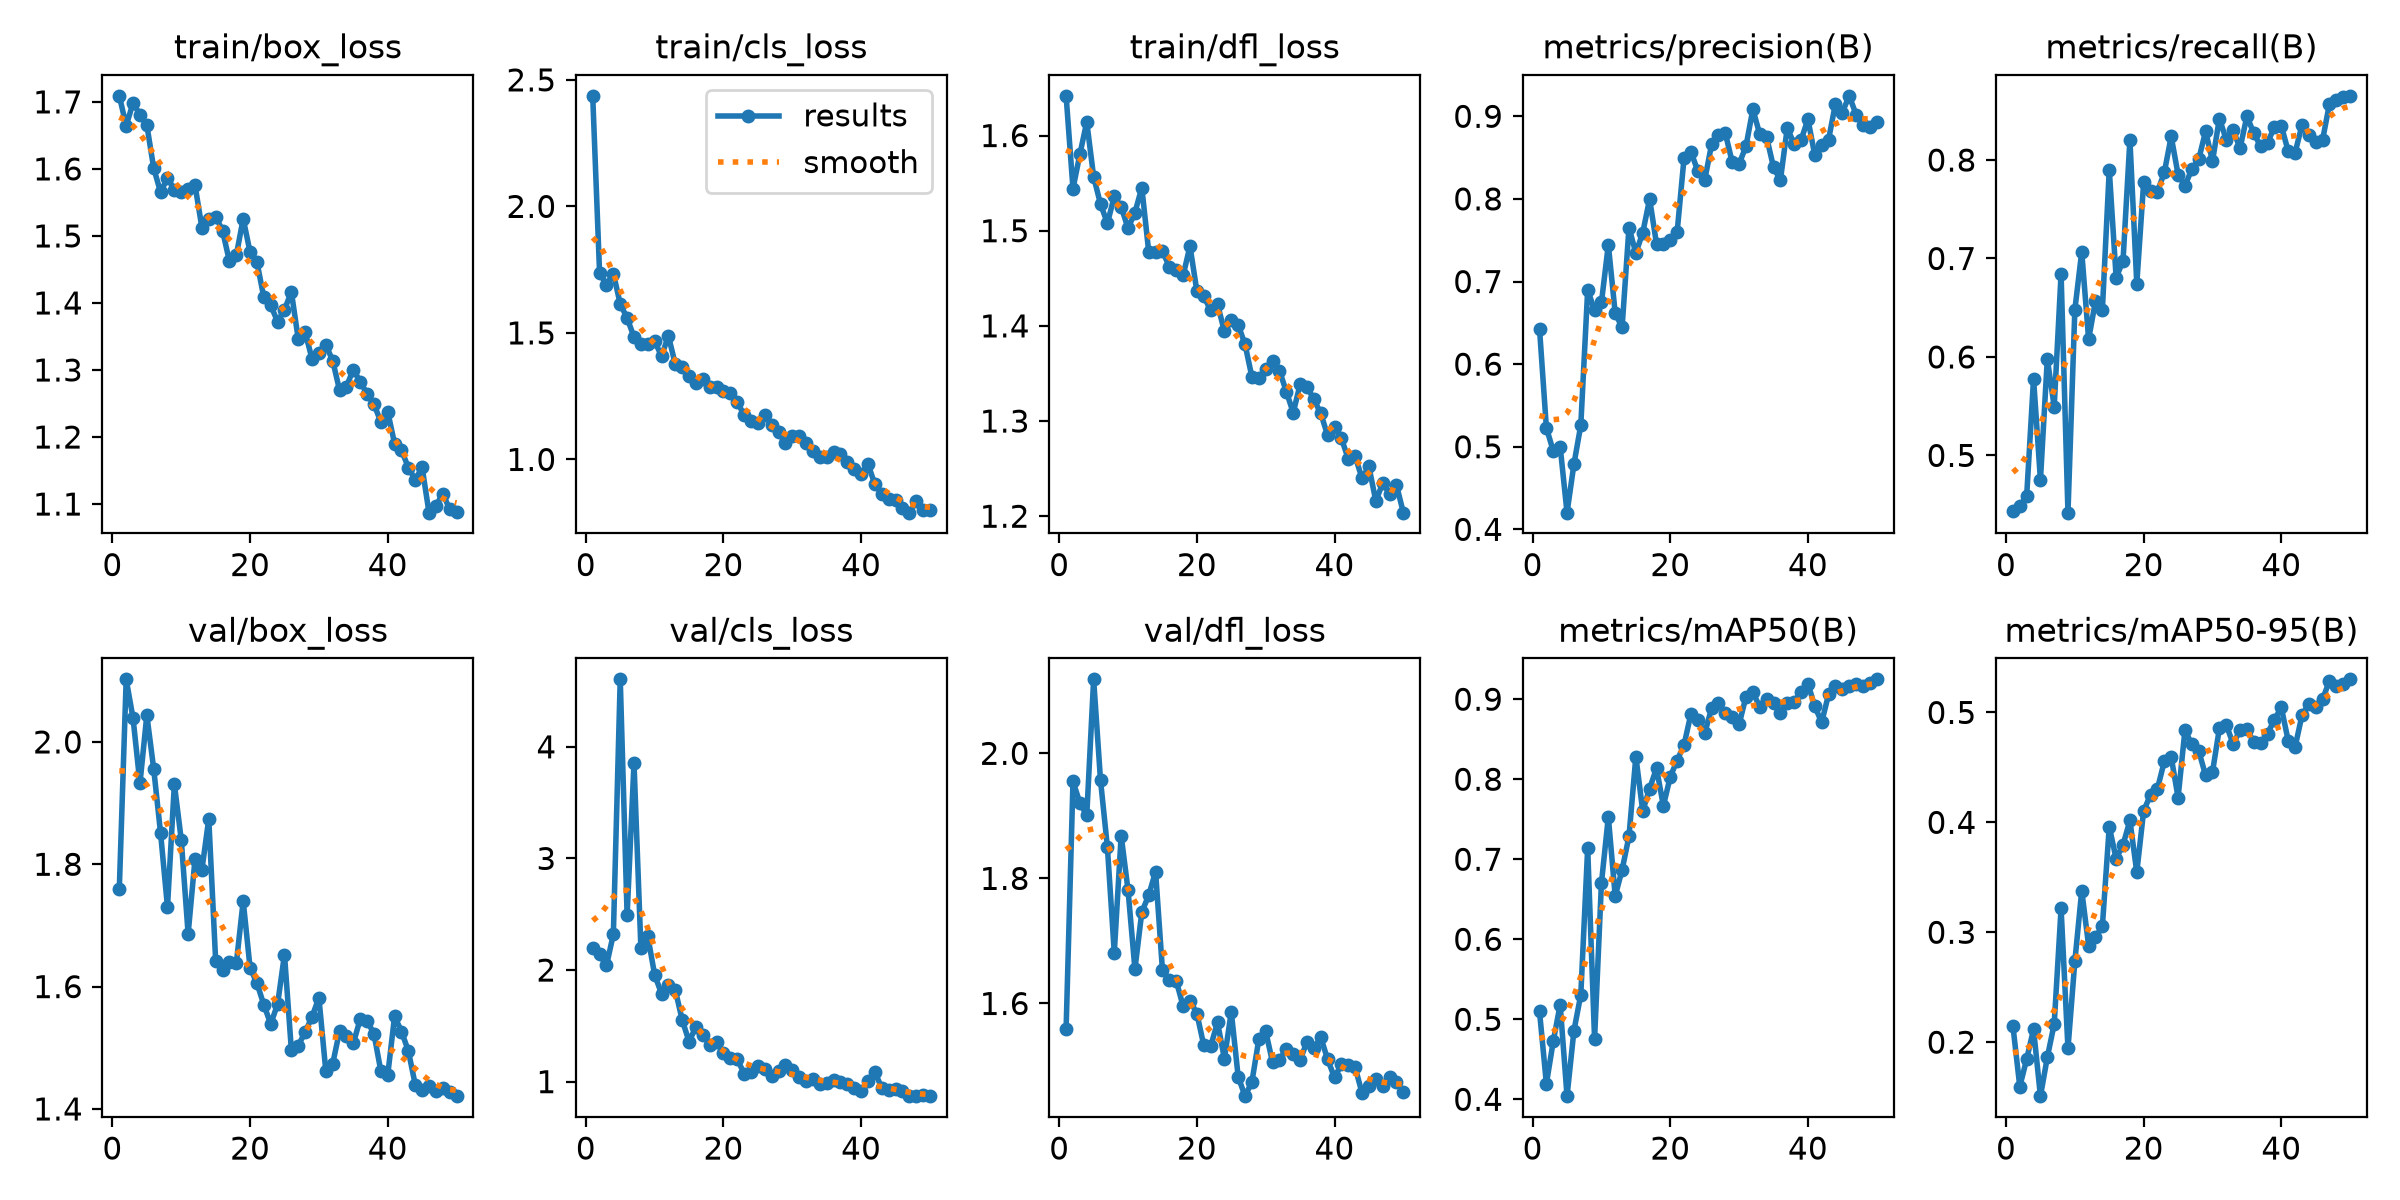

The data file committed next to this chart (first rows):
epoch, time, train/box_loss, train/cls_loss, train/dfl_loss, metrics/precision(B), metrics/recall(B), metrics/mAP50(B), metrics/mAP50-95(B), val/box_loss, val/cls_loss, val/dfl_loss, lr/pg0, lr/pg1, lr/pg2
1, 66.75, 1.709, 2.437, 1.642, 0.6431, 0.4431, 0.5099, 0.2149, 1.76, 2.201, 1.559, 0.0006154, 0.0006154, 0.0006154
2, 137.8, 1.665, 1.736, 1.544, 0.5229, 0.4485, 0.4194, 0.1596, 2.102, 2.14, 1.955, 0.001257, 0.001257, 0.001257
3, 201, 1.698, 1.69, 1.58, 0.4949, 0.4589, 0.4726, 0.1847, 2.038, 2.041, 1.921, 0.001872, 0.001872, 0.001872
4, 262.7, 1.681, 1.735, 1.614, 0.5002, 0.5781, 0.5182, 0.2117, 1.932, 2.32, 1.901, 0.001881, 0.001881, 0.001881
5, 324.2, 1.665, 1.614, 1.557, 0.4202, 0.4751, 0.4039, 0.1509, 2.044, 4.604, 2.118, 0.001842, 0.001842, 0.001842
6, 385.3, 1.601, 1.559, 1.528, 0.4788, 0.598, 0.4856, 0.1862, 1.956, 2.491, 1.957, 0.001802, 0.001802, 0.001802
7, 446.3, 1.565, 1.484, 1.508, 0.5261, 0.5496, 0.5307, 0.2166, 1.851, 3.855, 1.85, 0.001762, 0.001762, 0.001762
8, 507.6, 1.587, 1.454, 1.536, 0.6897, 0.6844, 0.7142, 0.3216, 1.73, 2.201, 1.681, 0.001723, 0.001723, 0.001723
9, 567.9, 1.569, 1.458, 1.525, 0.6651, 0.4419, 0.4754, 0.1943, 1.931, 2.304, 1.868, 0.001683, 0.001683, 0.001683
10, 628.8, 1.566, 1.468, 1.503, 0.6747, 0.6478, 0.6704, 0.2735, 1.84, 1.958, 1.781, 0.001644, 0.001644, 0.001644
11, 689.4, 1.57, 1.408, 1.519, 0.7445, 0.7068, 0.7529, 0.3379, 1.686, 1.788, 1.655, 0.001604, 0.001604, 0.001604
12, 750, 1.576, 1.488, 1.545, 0.6616, 0.6179, 0.654, 0.2878, 1.808, 1.867, 1.746, 0.001564, 0.001564, 0.001564
13, 810.8, 1.512, 1.377, 1.478, 0.6446, 0.6567, 0.6868, 0.2954, 1.791, 1.821, 1.773, 0.001525, 0.001525, 0.001525
14, 877.4, 1.526, 1.364, 1.478, 0.7652, 0.6478, 0.7287, 0.3056, 1.874, 1.554, 1.811, 0.001485, 0.001485, 0.001485
15, 941, 1.529, 1.331, 1.478, 0.7345, 0.7903, 0.8283, 0.396, 1.642, 1.359, 1.653, 0.001446, 0.001446, 0.001446
16, 1001, 1.508, 1.304, 1.462, 0.7591, 0.6805, 0.7602, 0.367, 1.627, 1.491, 1.637, 0.001406, 0.001406, 0.001406
17, 1061, 1.462, 1.319, 1.459, 0.7999, 0.6977, 0.7884, 0.3795, 1.641, 1.421, 1.636, 0.001366, 0.001366, 0.001366
18, 1122, 1.471, 1.287, 1.453, 0.7455, 0.8206, 0.8137, 0.4017, 1.638, 1.329, 1.596, 0.001327, 0.001327, 0.001327
19, 1183, 1.526, 1.285, 1.484, 0.7449, 0.6744, 0.7667, 0.3547, 1.74, 1.353, 1.605, 0.001287, 0.001287, 0.001287
20, 1243, 1.476, 1.271, 1.436, 0.75, 0.7774, 0.8032, 0.4105, 1.631, 1.257, 1.584, 0.001248, 0.001248, 0.001248
21, 1304, 1.461, 1.264, 1.431, 0.7601, 0.7683, 0.8234, 0.4251, 1.606, 1.214, 1.533, 0.001208, 0.001208, 0.001208
22, 1364, 1.408, 1.225, 1.416, 0.8493, 0.7677, 0.843, 0.4305, 1.57, 1.203, 1.531, 0.001168, 0.001168, 0.001168
23, 1425, 1.396, 1.177, 1.423, 0.8572, 0.7874, 0.8816, 0.4556, 1.539, 1.072, 1.57, 0.001129, 0.001129, 0.001129
24, 1485, 1.372, 1.151, 1.394, 0.8337, 0.8239, 0.8742, 0.4594, 1.571, 1.09, 1.512, 0.001089, 0.001089, 0.001089
25, 1550, 1.39, 1.143, 1.406, 0.8225, 0.7853, 0.8574, 0.4226, 1.652, 1.139, 1.587, 0.00105, 0.00105, 0.00105
26, 1613, 1.417, 1.174, 1.401, 0.8659, 0.7741, 0.8886, 0.4839, 1.496, 1.111, 1.483, 0.00101, 0.00101, 0.00101
27, 1678, 1.346, 1.137, 1.38, 0.8777, 0.7907, 0.895, 0.4709, 1.503, 1.052, 1.452, 0.0009704, 0.0009704, 0.0009704
28, 1744, 1.357, 1.107, 1.346, 0.8796, 0.8007, 0.8828, 0.4649, 1.526, 1.091, 1.475, 0.0009308, 0.0009308, 0.0009308
29, 1809, 1.317, 1.066, 1.345, 0.8444, 0.8293, 0.8778, 0.4428, 1.551, 1.151, 1.542, 0.0008912, 0.0008912, 0.0008912
30, 1871, 1.325, 1.091, 1.354, 0.8424, 0.7988, 0.8685, 0.4458, 1.582, 1.102, 1.555, 0.0008516, 0.0008516, 0.0008516
31, 1934, 1.338, 1.094, 1.363, 0.8637, 0.8421, 0.9032, 0.4854, 1.463, 1.038, 1.506, 0.000812, 0.000812, 0.000812
32, 1994, 1.314, 1.066, 1.353, 0.9084, 0.8206, 0.9087, 0.4889, 1.473, 1.003, 1.51, 0.0007724, 0.0007724, 0.0007724
33, 2054, 1.27, 1.033, 1.331, 0.8784, 0.8306, 0.8903, 0.4712, 1.527, 1.024, 1.527, 0.0007328, 0.0007328, 0.0007328
34, 2114, 1.275, 1.009, 1.309, 0.8747, 0.8119, 0.9005, 0.4839, 1.519, 0.9788, 1.52, 0.0006932, 0.0006932, 0.0006932
35, 2176, 1.301, 1.009, 1.339, 0.8384, 0.8445, 0.8952, 0.485, 1.507, 0.991, 1.509, 0.0006536, 0.0006536, 0.0006536
36, 2240, 1.283, 1.031, 1.336, 0.8226, 0.8272, 0.8831, 0.4728, 1.547, 1.011, 1.539, 0.000614, 0.000614, 0.000614
37, 2300, 1.265, 1.022, 1.323, 0.8859, 0.8139, 0.8955, 0.4722, 1.544, 0.9964, 1.528, 0.0005744, 0.0005744, 0.0005744
38, 2360, 1.249, 0.9904, 1.308, 0.8664, 0.8173, 0.8962, 0.4807, 1.523, 0.9783, 1.546, 0.0005348, 0.0005348, 0.0005348
39, 2420, 1.223, 0.9602, 1.285, 0.871, 0.8339, 0.9092, 0.4935, 1.462, 0.9416, 1.51, 0.0004952, 0.0004952, 0.0004952
40, 2480, 1.238, 0.944, 1.294, 0.8965, 0.8349, 0.9195, 0.5045, 1.455, 0.9173, 1.482, 0.0004556, 0.0004556, 0.0004556
41, 2540, 1.19, 0.9813, 1.282, 0.8529, 0.8088, 0.8911, 0.4742, 1.552, 1.002, 1.503, 0.000416, 0.000416, 0.000416
42, 2600, 1.18, 0.9015, 1.26, 0.8652, 0.8073, 0.8711, 0.4686, 1.527, 1.083, 1.502, 0.0003764, 0.0003764, 0.0003764
43, 2659, 1.154, 0.865, 1.263, 0.8717, 0.8354, 0.9061, 0.4973, 1.495, 0.9458, 1.498, 0.0003368, 0.0003368, 0.0003368
44, 2719, 1.136, 0.8431, 1.24, 0.9153, 0.8256, 0.9167, 0.5077, 1.44, 0.9245, 1.457, 0.0002972, 0.0002972, 0.0002972
45, 2779, 1.155, 0.8412, 1.252, 0.9046, 0.8187, 0.9134, 0.5047, 1.43, 0.935, 1.468, 0.0002576, 0.0002576, 0.0002576
46, 2838, 1.087, 0.8078, 1.216, 0.9248, 0.8206, 0.917, 0.512, 1.437, 0.9204, 1.48, 0.000218, 0.000218, 0.000218
47, 2897, 1.097, 0.7896, 1.235, 0.9021, 0.8572, 0.919, 0.5289, 1.429, 0.8702, 1.468, 0.0001784, 0.0001784, 0.0001784
48, 2957, 1.116, 0.834, 1.224, 0.8901, 0.8608, 0.9161, 0.5239, 1.434, 0.8757, 1.482, 0.0001388, 0.0001388, 0.0001388
49, 3017, 1.092, 0.8, 1.233, 0.8874, 0.8637, 0.9204, 0.5262, 1.428, 0.8806, 1.475, 9.92e-05, 9.92e-05, 9.92e-05
50, 3076, 1.088, 0.8008, 1.204, 0.8936, 0.8652, 0.9249, 0.5301, 1.421, 0.8702, 1.459, 5.96e-05, 5.96e-05, 5.96e-05
